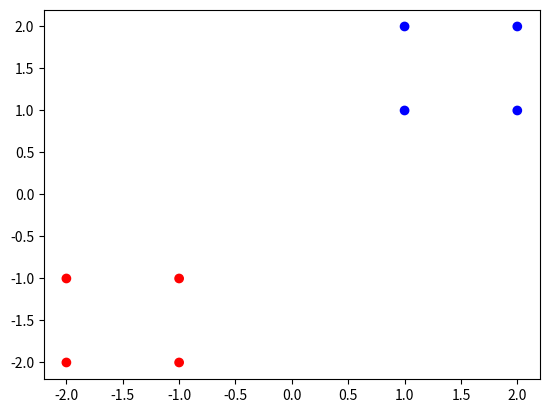

Recreate this plot in Python.
import numpy as np
import matplotlib.pyplot as plt


class KNNClassifier:
    def __init__(self, k: int) -> None:
        self.k = k

    def fit(self, X, y):
        # NOTE: No real training to be done because KNN is a lazy learner
        self.X_train = X
        self.y_train = y

    def predict(self, X: np.ndarray):
        assert len(X.shape) == 2, "X must be a 2D array"
        predictions = []
        for x in X:
            predicted_label = self._predict_single(x)
            predictions.append(predicted_label)
        return np.array(predictions)

    def _predict_single(self, x: np.ndarray):
        # Calculate distance of point `x` to all training points
        distances = np.sqrt(np.sum((self.X_train - x)**2, axis=1))

        # Get k nearest neighbor indices
        top_k_smallest_distances = distances.argsort()[:self.k]

        # Get their labels
        top_k_labels = self.y_train[top_k_smallest_distances]

        # Majority vote
        majority_vote = np.argmax(np.bincount(top_k_labels))
        return majority_vote


def main():
    X_train = np.array([
        [1, 1], [1, 2], [2, 1], [2, 2],
        [-1, -1], [-1, -2], [-2, -1], [-2, -2]
    ])
    y_train = np.array([1, 1, 1, 1, 0, 0, 0, 0])

    plt.scatter(X_train[:, 0], X_train[:, 1], c=np.array([{0: 'red', 1: 'blue'}[label] for label in y_train]))
    plt.show()

    knn = KNNClassifier(4)
    knn.fit(X_train, y_train)
    arr = np.array([1.5, 1.5])
    prediction = knn._predict_single(arr)
    print(f"Prediction for {arr}: {prediction}")

    arr = np.array( [0, 0] )
    prediction = knn._predict_single(arr)
    print(f"Prediction for {arr}: {prediction}")

    arr = np.array([0.2, 0.2])
    prediction = knn._predict_single(arr)
    print(f"Prediction for {arr}: {prediction}")

if __name__ == '__main__':
    main()
